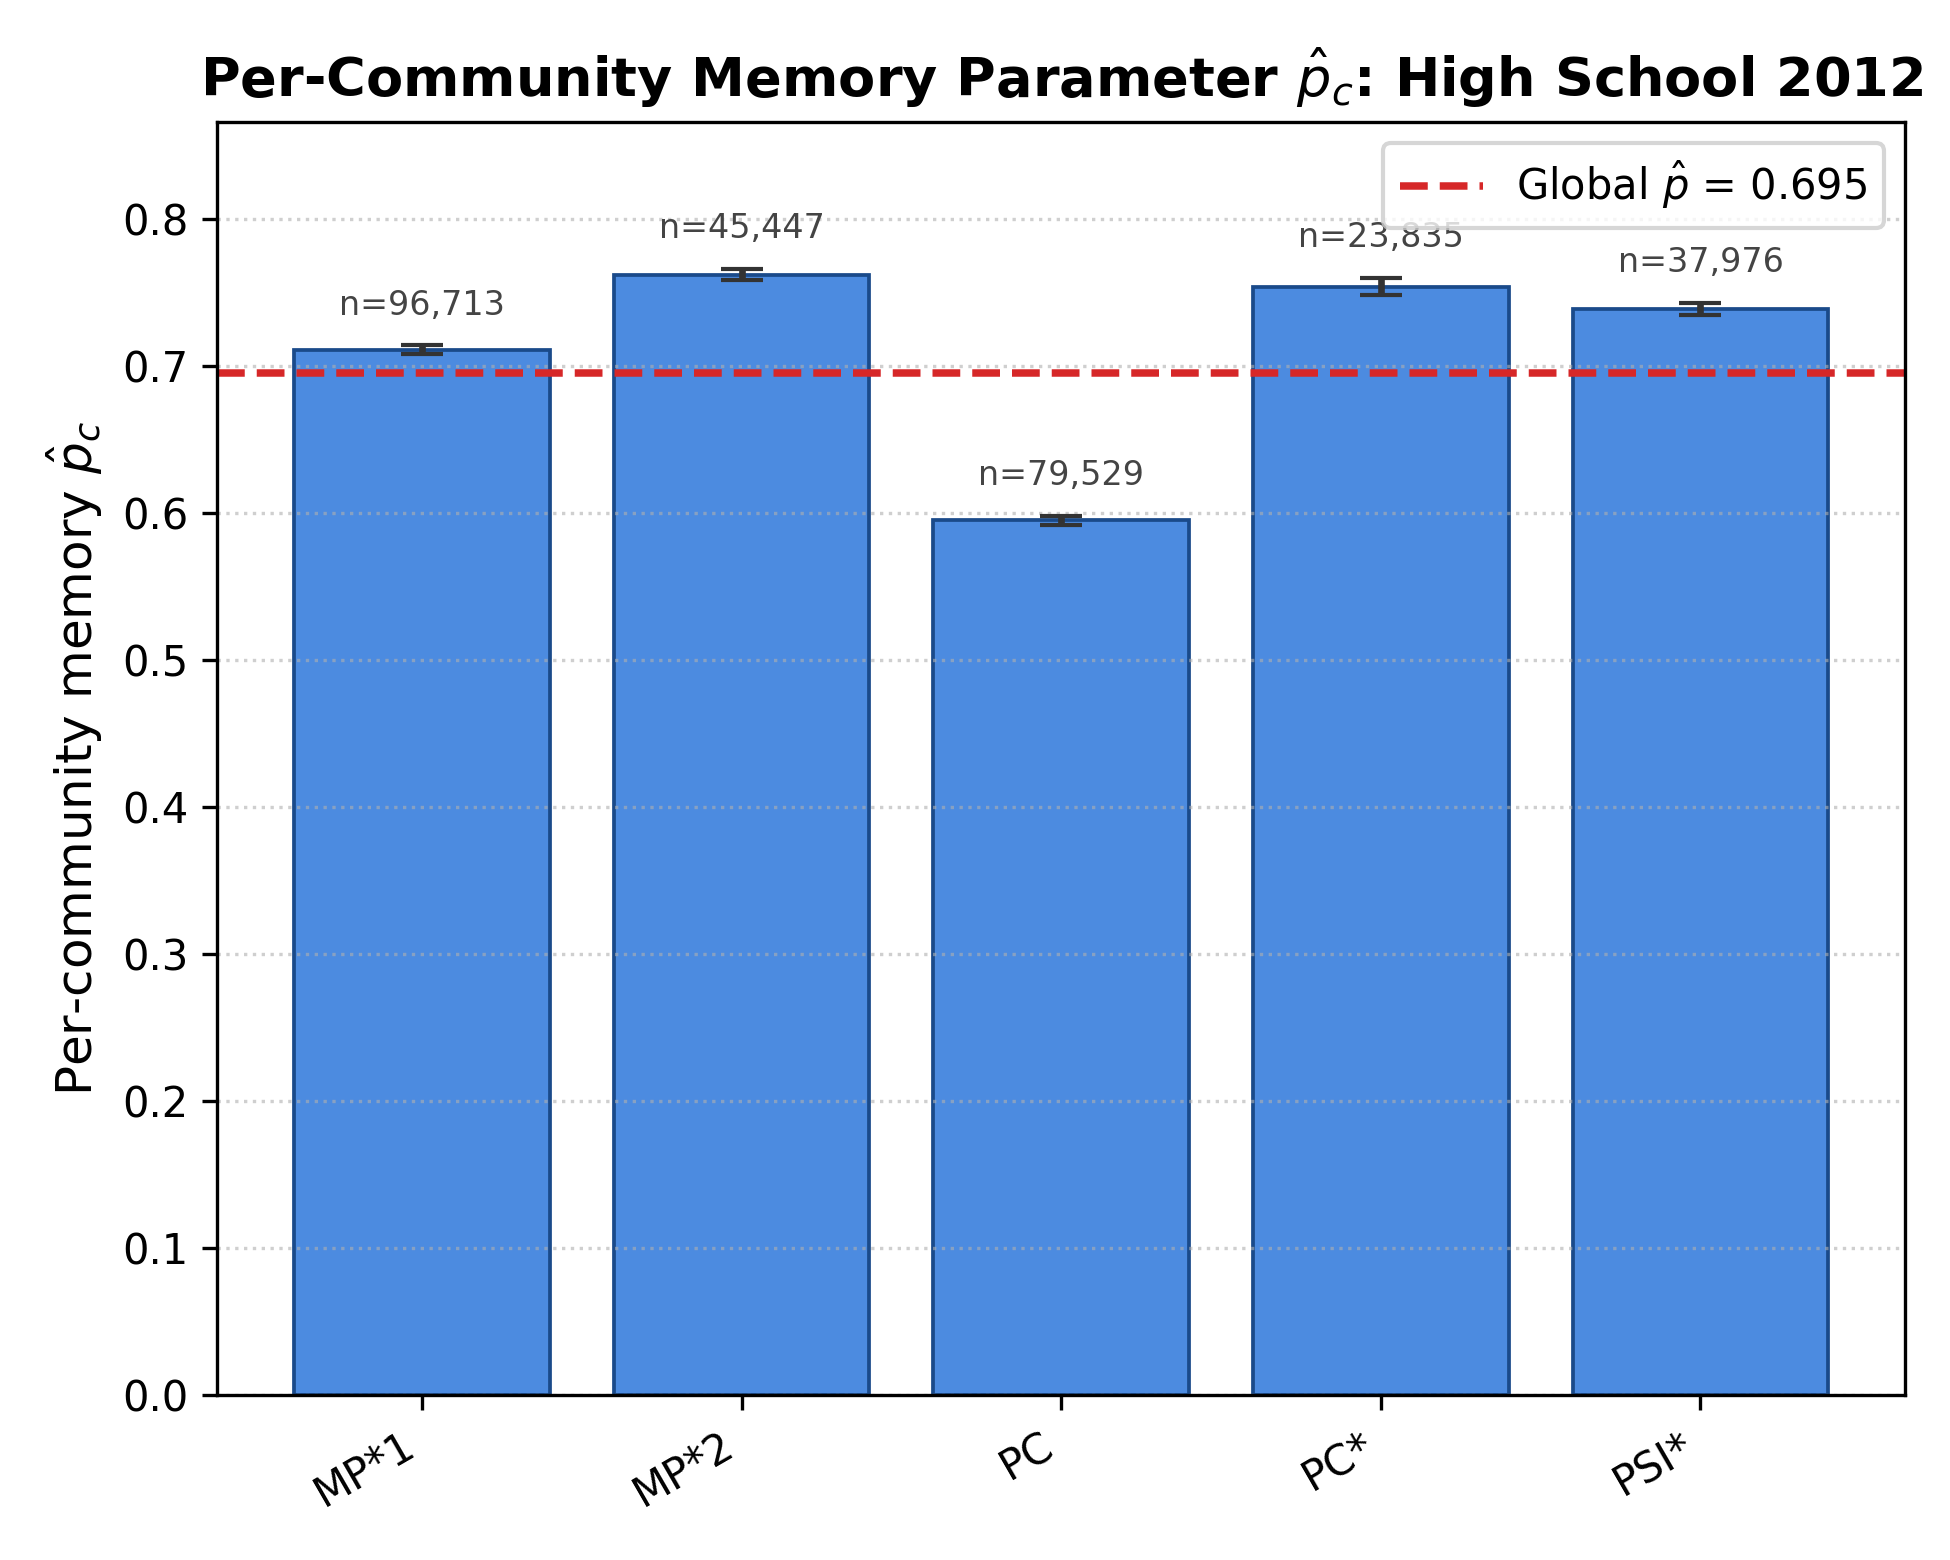

The file beside this chart, header and first rows:
group, n_records, p_hat, ci_low, ci_high, group_name, dataset, dataset_name, m, global_p
0, 96713, 0.7113, 0.7084, 0.7146, MP*1, hs2012, High School 2012, 10, 0.6955
1, 45447, 0.7624, 0.7588, 0.7665, MP*2, hs2012, High School 2012, 10, 0.6955
2, 79529, 0.5956, 0.592, 0.5985, PC, hs2012, High School 2012, 10, 0.6955
3, 23835, 0.7543, 0.7484, 0.7603, PC*, hs2012, High School 2012, 10, 0.6955
4, 37976, 0.7394, 0.7349, 0.7434, PSI*, hs2012, High School 2012, 10, 0.6955
